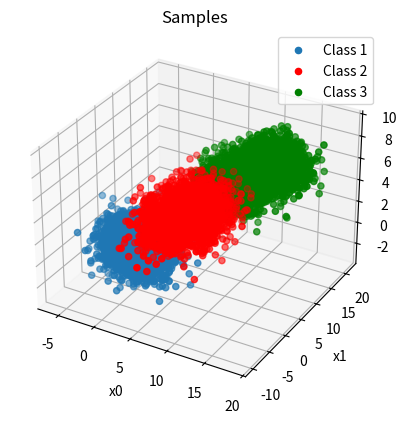
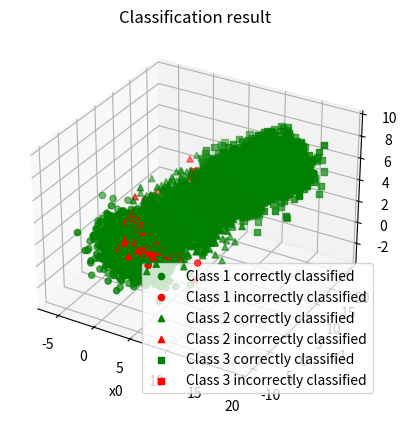

Write the Python code that produced these figures, in order.
# Question 2
# Author: Andrew Nedea

import numpy as np
import matplotlib.pyplot as plt
from scipy.stats import multivariate_normal
import random
from dataclasses import dataclass
from collections import defaultdict

@dataclass
class LabeledBox:
    value: object
    label: str

## PRIORS ##
PRIOR1=0.3
PRIOR2=0.3
PRIOR3=0.4

PRIORS=[PRIOR1, PRIOR2, PRIOR3]

# total no. of samples
SAMPLE_NO=10000
SAMPLE_NO_1=0 # samples for distribution 1
SAMPLE_NO_2=0 # samples for distribution 2
SAMPLE_NO_3=0 # samples for distribution 3
SAMPLE_NO_4=0 # samples for distribution 4

# determine no. of samples per distribution based on priors considering
# that the last two classes share prior3 with equal weight
for k in range(SAMPLE_NO):
    r = random.random()
    if r < PRIOR1:
        SAMPLE_NO_1 += 1
    elif r >= PRIOR1 and r < PRIOR1+PRIOR2:
        SAMPLE_NO_2 += 1
    elif r >= PRIOR1+PRIOR2 and r < PRIOR1+PRIOR2+PRIOR3/2:
        SAMPLE_NO_3 += 1
    else:
        SAMPLE_NO_4 += 1

print('SAMPLE_NO_1:', SAMPLE_NO_1)
print('SAMPLE_NO_2:', SAMPLE_NO_2)
print('SAMPLE_NO_3:', SAMPLE_NO_3)
print('SAMPLE_NO_4:', SAMPLE_NO_4)

print('Total:', SAMPLE_NO_1+SAMPLE_NO_2+SAMPLE_NO_3+SAMPLE_NO_4)
# -------------
# total = 10,000 samples


# ======== CLASS 1 ========
# covariance matrix for class 1
C1 = np.array([
    [4,      0.2,    -0.3],
    [0.3,    4,      0.5],
    [-0.2,     0.5,     1]])

# mean for class 1
M1 = np.array([
    0.2,
    0.2,
    0.2
    ])

dist1 = multivariate_normal(M1, C1)
xl1 = dist1.rvs(size=SAMPLE_NO_1)

# ======== CLASS 2 ========
# covariance matrix for class 2
C2 = np.array([
    [4,       -0.2,    -0.1],
    [-0.1,    16,        0],
    [0,       0.12,     1]])

# mean for class 2
# for each dimension, it is 2*avg. stddev away from the previous class' mean for that dimension
M2 = np.array([
    4.2, # 0.2 + 2*((sqrt(4)+sqrt(4))/2) = 0.2 + 2*2 = 4.2
    6.2, # 0.2 + 2*((sqrt(4)+sqrt(16))/2) = 0.2 + 2*3 = 6.2
    2.2  # 0.2 + 2*((sqrt(1)+sqrt(1))/2) = 0.2 + 2*1 = 2.2
    ])

dist2 = multivariate_normal(M2, C2)
xl2 = dist2.rvs(size=SAMPLE_NO_2)

# ======== CLASS 3 =========
# mixture of Gaussian distributions
# first covariance matrix for class 3
C3 = np.array([
    [4,       -0.1,    0.1],
    [-0.1,    4,        0],
    [0,       0.1,     1]])

# first mean for class 3
M3 = np.array([
    8.2, # 4.2 + 2*((sqrt(4)+sqrt(4))/2)
    12.2, # 12.2 + 2*((sqrt(16)+sqrt(4))/2)
    4.2  # 2.2 + 2*((sqrt(1)+sqrt(1))/2)
    ])

# second covariance matrix for class 3
C4 = np.array([
    [4,       -0.1,    0.1],
    [-0.1,    4,        0],
    [0,       0.1,     1]])

# second mean for class 3
M4 = np.array([
    12.2, # 8.2 + 2*((sqrt(4)+sqrt(4))/2)
    14.2, # 12.2 + 2*((sqrt(4)+sqrt(4))/2)
    6.2   # 4.2 + 2*((sqrt(1)+sqrt(1))/2)
    ])

dist3_0 = multivariate_normal(M3, C3)
xl3_0 = dist3_0.rvs(size=SAMPLE_NO_3)

dist3_1 = multivariate_normal(M4, C4)
xl3_1 = dist3_1.rvs(size=SAMPLE_NO_4)

# get samples for class 3
xl3 = np.concatenate((xl3_0, xl3_1), axis=0)
print('shape of xl3: ', xl3.shape)

# ========== PLOT =================
fig = plt.figure(0)
# xl1 plot
ax1 = fig.add_subplot(1, 1, 1, projection='3d')
ax1.title.set_text('Samples')
ax1.set_xlabel('x0')
ax1.set_ylabel('x1')
ax1.set_zlabel('x2')
img1 = ax1.scatter(xl1[:, 0], xl1[:, 1], xl1[:, 2], label='Class 1')
img2 = ax1.scatter(xl2[:, 0], xl2[:, 1], xl2[:, 2], color='red', label='Class 2')
img3 = ax1.scatter(xl3[:, 0], xl3[:, 1], xl3[:, 2], color='green', label='Class 3')

plt.legend(handles=[img1, img2, img3])

# ========= Prepare dataset ==========

# Combine all x's while maintaining labels
labeled_v = list(map(lambda x: LabeledBox(x, '1'), xl1))
labeled_v.extend(list(map(lambda x: LabeledBox(x, '2'), xl2)))
labeled_v.extend(list(map(lambda x: LabeledBox(x, '3'), xl3)))

# Determine class-conditional probabilities for each sample X
# p(x|L=1)
pxl1 = []
# p(x|L=2)
pxl2 = []
# p(x|L=3)
pxl3 = []

# Cycle over each and every labeled x
for lv in labeled_v:
    # Determine prob of x given each class
    pxl1.append(LabeledBox(dist1.pdf(lv.value), lv.label))
    pxl2.append(LabeledBox(dist2.pdf(lv.value), lv.label))
    # the pdf of a mixture of two Gaussians is the weighted average
    # of the individual pdf's
    pdf3 = dist3_0.pdf(lv.value) * 0.5 + dist3_1.pdf(lv.value) * 0.5
    pxl3.append(LabeledBox(pdf3, lv.label))

classification: list[int] = []

# Determine heuristic classifications
# TODO: Change this to use a loss matrix
one_zero_loss_matrix = np.array(
            [[0, 1, 1],
            [1, 0, 1],
            [1, 1, 0]]
        )

ten_loss_matrix = np.array(
            [[0, 1, 10],
            [1, 0, 10],
            [1, 1, 0]]
        )

hundred_loss_matrix = np.array(
            [[0, 1, 100],
            [1, 0, 100],
            [1, 1, 0]]
        )

print('shape of one zero loss matrix: ', one_zero_loss_matrix.shape)

def classify(pxl, loss_matrix: np.array):
    """
    Classifies each X given a loss_matrix and P(L|X) for all L and X.

    :param pxl: MxNxZ array; M = number of labels; N = number of samples; Z = dimension of sampled
                vector X
    :param loss_matrix: loss matrix
    """
    classification = []

    print('given loss matrix:', loss_matrix)
    # for each X to classify
    for k in range(len(labeled_v)):
        risks = [0, 0, 0]

        # for each action alpha_i given X
        for i in range(len(risks)):
            # for each class L
            for j in range(len(risks)):
                prob = pxl[j][k].value
                loss = loss_matrix[i][j]
                risks[i] += loss * prob * PRIORS[j]

        # choose action with least risk
        decision = risks.index(min(risks)) + 1
        classification.append(str(decision))

    return classification

classification = classify([pxl1, pxl2, pxl3], one_zero_loss_matrix)

print('classification no.: ', len(classification))

# Initialize dict to hold correctly classified
ccl = defaultdict(list)
# Initialize dict to hold incorrectly classified
iccl = defaultdict(list)

# Initialize confusion matrix
confusion_matrix = np.zeros((3,3), dtype=float)

# Determine correctly/incorrectly classified x
for k in range(len(labeled_v)):
    label = labeled_v[k].label

    # check if L=D (label=L, classification[k]=D)
    if label == classification[k]:
        ccl[label].append(labeled_v[k].value)
    else:
        iccl[label].append(labeled_v[k].value)
    confusion_matrix[int(classification[k])-1][int(label)-1] += 1

# Scale confusion matrix
for k in range(len(confusion_matrix)):
    for j in range(len(confusion_matrix[k])):
        class_no_samples = 1
        if j == 0:
            class_no_samples = SAMPLE_NO_1
        elif j == 1:
            class_no_samples = SAMPLE_NO_2
        else:
            class_no_samples = SAMPLE_NO_3 + SAMPLE_NO_4

        confusion_matrix[k][j] = confusion_matrix[k][j] / class_no_samples

print('Confusion matrix:', confusion_matrix)

# Convert lists to np.array
for label in ccl:
    ccl[label] = np.array(ccl[label])

for label in iccl:
    iccl[label] = np.array(iccl[label])

# ========== PLOT =================
fig = plt.figure(1)
# xl1 plot
ax1 = fig.add_subplot(1, 1, 1, projection='3d')
ax1.title.set_text('Classification result')
ax1.set_xlabel('x0')
ax1.set_ylabel('x1')
ax1.set_zlabel('x2')

# class label L -> marker
legend = {'1':'o', '2':'^', '3':'s'}

# initialize container to store scatter handles
handles = []

# render each X according to legend with the correctly classified ones rendered in green
# and the incorrectly classified ones rendered in red
for k, marker in legend.items():
    handles.append(ax1.scatter(ccl[k][:, 0], ccl[k][:, 1], ccl[k][:, 2], marker=marker,
        color='green', label=f'Class {k} correctly classified'))
    handles.append(ax1.scatter(iccl[k][:, 0], iccl[k][:, 1], iccl[k][:, 2], marker=marker,
        color='red', label=f'Class {k} incorrectly classified'))

plt.legend(handles=handles)
plt.show()
